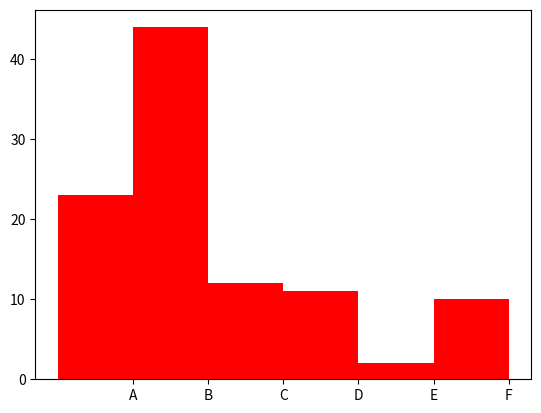

Source code (Python):
"""
Plot a simple histogram
http://stackoverflow.com/questions/5926061/plot-histogram-in-python
"""
import numpy as np
import matplotlib.pyplot as plt

alphab = ['A', 'B', 'C', 'D', 'E', 'F']
frecuencies = [23, 44, 12, 11, 2, 10]

pos = np.arange(len(alphab))
width = 1.0     # gives histogram aspect to the bar diagram

ax = plt.axes()
ax.set_xticks(pos + (width / 2))
ax.set_xticklabels(alphab)

plt.bar(pos, frecuencies, width, color='r')
plt.savefig('foo.png')
